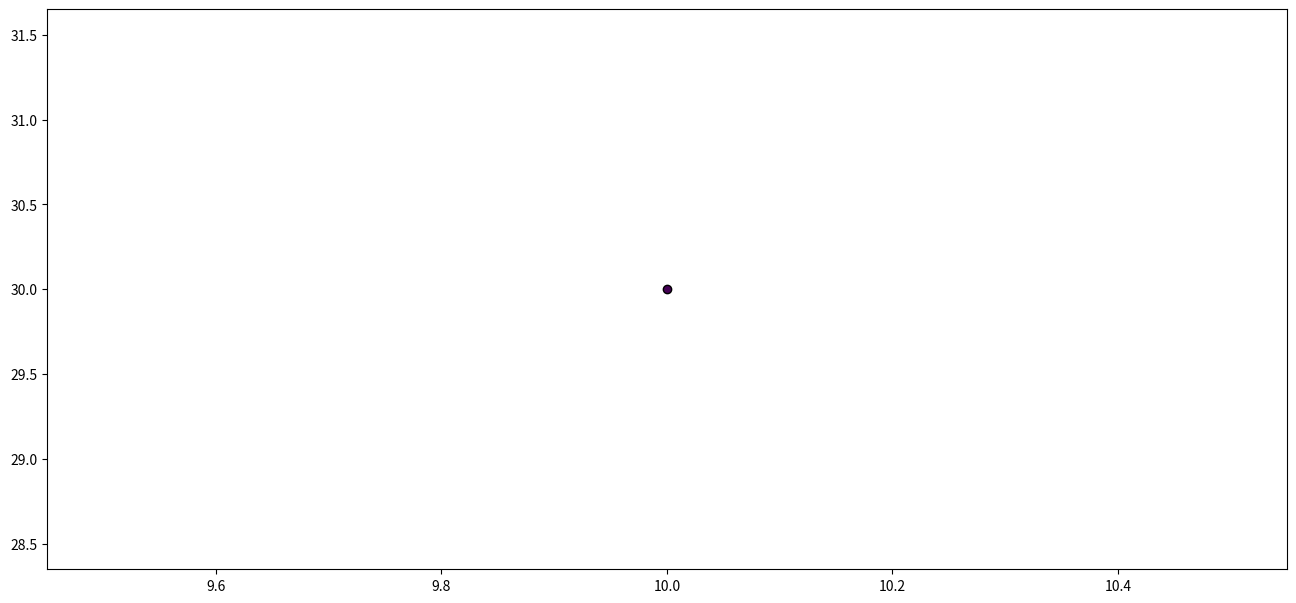

Write the Python code that produced this figure. (Note: this script raises an exception after producing the figure.)
import numpy as np
from matplotlib import pyplot as plt
import matplotlib.image as mpimg
from math import *
import matplotlib.gridspec as gridspec

I1 = 0.025
I2 = 0.045
m1 = 1.4
m2 = 1
l1 = 0.3
l2 = 0.33
s1 = 0.11
s2 = 0.16
K = 1 / 0.06
tau = 0.06
g = 0


a1 = I1 + I2 + m2 * l1 * l1
a2 = m2 * l1 * s2
a3 = I2

Bvisc = np.array([[0.05, 0.025], [0.025, 0.05]])

# newton functions are used to implement a newton-raphson method that computes the joint angles given a desired cartesian position.


def delete_axis(ax, sides=["left", "right", "bottom", "top"]):
    for side in sides:
        ax.spines[side].set_visible(False)


def compute_angles_from_cartesian(x, y, l1=30, l2=33):
    """
    Computes h1 using the given equation.

    Parameters:
        x (float): x-coordinate of the end effector.
        y (float): y-coordinate of the end effector.
        l1 (float): Length of the first link.
        l2 (float): Length of the second link.

    Returns:
        h1 (float): Computed angle in radians.
    """

    # Compute the second term: arccos formula
    r_squared = x**2 + y**2

    # Final h1 calculation
    h1 = np.arctan2(y, x) - np.arccos(
        (r_squared + l1**2 - l2**2) / (2 * l1 * np.sqrt(r_squared))
    )

    # Compute h2
    h2 = np.pi - np.arccos((l1**2 + l2**2 - r_squared) / (2 * l1 * l2))
    return h1, h2


def ToCartesian(x, at3=False):
    elbowindex = 3 if at3 else 1
    if len(x.shape) == 1:
        s = x[0]
        e = x[elbowindex]
    else:
        s = x[:, 0]
        e = x[:, elbowindex]
    X = np.cos(s + e) * 33 + np.cos(s) * 30
    Y = np.sin(s + e) * 33 + np.sin(s) * 30

    return X, Y


def compute_absolute_velocity(x, y, dt):
    """
    Computes the absolute velocity (magnitude) in the X-Y plane.

    Parameters:
    - x (array-like): X-coordinates over time
    - y (array-like): Y-coordinates over time
    - dt (float): Time step between each sample

    Returns:
    - np.ndarray: Array of absolute velocity values
    """

    # Compute the differences between consecutive x and y points
    dx = np.diff(x)
    dy = np.diff(y)

    # Compute velocity components
    vx = dx / dt
    vy = dy / dt

    # Compute absolute velocity (Euclidean norm)
    velocity = np.sqrt(vx**2 + vy**2)
    velocity = np.insert(velocity, 0, 0.0)

    return velocity


def Linearization_6muscles(x, u):
    """
    Parameters :
        - x : the state of the system
        - alpha : the body tilt

    return :
        The Jacobian Matrix of the dynamic of the system around the state x
    """

    theta1, theta2, dtheta1, dtheta2 = x[:4]
    C = np.array(
        [
            -dtheta2 * (2 * dtheta1 + dtheta2) * a2 * np.sin(theta2),
            dtheta1**2 * a2 * np.sin(theta2),
        ]
    )

    dCdte = np.array(
        [
            -dtheta2 * (2 * dtheta1 + dtheta2) * a2 * np.cos(theta2),
            dtheta1**2 * a2 * np.cos(theta2),
        ]
    )
    dCdos = np.array(
        [-dtheta2 * 2 * a2 * np.sin(theta2), 2 * dtheta1 * a2 * np.sin(theta2)]
    )
    dCdoe = np.array([(-2 * dtheta1 - 2 * dtheta2) * a2 * np.sin(theta2), 0])

    # Inertia matrix
    M = np.array(
        [
            [a1 + 2 * a2 * np.cos(theta2), a3 + a2 * np.cos(theta2)],
            [a3 + a2 * np.cos(theta2), a3],
        ]
    )

    Minv = np.linalg.inv(M)

    dM = np.array(
        [[-2 * a2 * np.sin(theta2), -a2 * np.sin(theta2)], [-a2 * np.sin(theta2), 0]]
    )

    A = np.array([[2, -2, 0, 0, 1.5, -2], [0, 0, 2, -2, 2, -1.5]])

    l0 = np.array([7.32, 3.26, 6.4, 4.26, 5.95, 4.04])
    theta0 = np.array(
        [
            [
                2 * pi / 360 * 15,
                2 * pi / 360 * 4.88,
                0,
                0,
                2 * pi / 360 * 4.5,
                2 * pi / 360 * 2.12,
            ],
            [
                0,
                0,
                2 * pi / 360 * 80.86,
                2 * pi / 360 * 109.32,
                2 * pi / 360 * 92.96,
                2 * pi / 360 * 91.52,
            ],
        ]
    )
    l = 1 + A[0] * (theta0[0] - x[0]) / l0 + A[1] * (theta0[1] - x[1]) / l0
    dldts = -A[0] / l0
    dldte = -A[1] / l0

    v = A[0] * (-x[2]) / l0 + A[1] * (-x[3]) / l0
    dvdos = -A[0] / l0
    dvdoe = -A[1] / l0
    # Equation (6): fl(l)
    fl = np.exp(np.abs((l**1.55 - 1) / 0.81))

    dfldl = (
        np.exp(np.abs((l**1.55 - 1) / 0.81))
        * np.sign((l**1.55 - 1) / 0.81)
        * (1.55 * l**0.55 / 0.81)
    )
    # Equation (7): ff_v(l, v)
    fv = np.where(
        v <= 0,
        (-7.39 - v) / (-7.39 + (-3.21 + 4.17) * v),
        (0.62 - (-3.12 + 4.21 * l - 2.67 * l**2) * v) / (0.62 + v),
    )
    dfvdl = np.where(v <= 0, 0, v * (-4.21 + 5.34 * l) / (0.62 + v))

    dfvdv = np.where(
        v <= 0,
        7.39 * (1 + 0.96) / (-7.39 + 0.96 * v) ** 2,
        0.62 * (-3.12 + 4.21 * l - 2.67 * l**2 - 1) / (0.62 + v) ** 2,
    )

    dfldts = dfldl * dldts
    dfldte = dfldl * dldte
    dfvdts = dfvdl * dldts
    dfvdte = dfvdl * dldte
    dfvdos = dfvdv * dvdos
    dfvdoe = dfvdv * dvdoe

    # Compute acceleration dependencies
    dtheta = np.array([dtheta1, dtheta2])

    d_accel_theta1 = Minv @ (A @ (u * (dfldts * fv + fl * dfvdts)))
    d_accel_dtheta1 = Minv @ (A @ (u * dfvdos * fl) - dCdos - Bvisc @ np.array([1, 0]))
    d_accel_theta2 = -Minv @ (
        dM @ Minv @ (A @ (u * fl * fv) - C - Bvisc @ dtheta)
    ) + Minv @ (A @ (u * (dfldte * fv + fl * dfvdte)) - dCdte)
    d_accel_dtheta2 = Minv @ (A @ (u * dfvdoe * fl) - dCdoe - Bvisc @ np.array([0, 1]))

    # Construct the Jacobian matrix
    A = np.zeros((4, 4))

    A[0, 2] = 1
    A[1, 3] = 1

    # Acceleration contributions
    A[2, 0] = d_accel_theta1[0]
    A[2, 2] = d_accel_dtheta1[0]
    A[2, 1] = d_accel_theta2[0]
    A[2, 3] = d_accel_dtheta2[0]

    A[3, 0] = d_accel_theta1[1]
    A[3, 2] = d_accel_dtheta1[1]
    A[3, 1] = d_accel_theta2[1]
    A[3, 3] = d_accel_dtheta2[1]

    return A


def f(x, u):
    C = np.array(
        [-x[3] * (2 * x[2] + x[3]) * a2 * np.sin(x[1]), x[2] ** 2 * a2 * np.sin(x[1])]
    )

    Denominator = a3 * (a1 - a3) - a2**2 * np.cos(x[1]) ** 2
    Minv = np.array(
        [
            [a3 / Denominator, (-a2 * np.cos(x[1]) - a3) / Denominator],
            [
                (-a2 * np.cos(x[1]) - a3) / Denominator,
                (2 * a2 * np.cos(x[1]) + a1) / Denominator,
            ],
        ]
    )
    A = np.array([[2, -2, 0, 0, 1.5, -2], [0, 0, 2, -2, 2, -1.5]])

    l0 = np.array([7.32, 3.26, 6.4, 4.26, 5.95, 4.04])
    theta0 = np.array(
        [
            [
                2 * pi / 360 * 15,
                2 * pi / 360 * 4.88,
                0,
                0,
                2 * pi / 360 * 4.5,
                2 * pi / 360 * 2.12,
            ],
            [
                0,
                0,
                2 * pi / 360 * 80.86,
                2 * pi / 360 * 109.32,
                2 * pi / 360 * 92.96,
                2 * pi / 360 * 91.52,
            ],
        ]
    )
    l = 1 + A[0] * (theta0[0] - x[0]) / l0 + A[1] * (theta0[1] - x[1]) / l0
    v = A[0] * (-x[2]) / l0 + A[1] * (-x[3]) / l0

    fl = np.exp(np.abs((l**1.55 - 1) / 0.81))

    ff_v = np.where(
        v <= 0,
        (-7.39 - v) / (-7.39 + (-3.21 + 4.17) * v),
        (0.62 - (-3.12 + 4.21 * l - 2.67 * l**2) * v) / (0.62 + v),
    )
    theta = Minv @ (A @ (u * fl * ff_v) - Bvisc @ x[2:4] - C)

    return np.array([[x[2], x[3], theta[0], theta[1]]])


def fx(x, u):
    return Linearization_6muscles(x, u)


def fu(x, u):
    Denominator = a3 * (a1 - a3) - a2**2 * np.cos(x[1]) ** 2
    Minv = np.array(
        [
            [a3 / Denominator, (-a2 * np.cos(x[1]) - a3) / Denominator],
            [
                (-a2 * np.cos(x[1]) - a3) / Denominator,
                (2 * a2 * np.cos(x[1]) + a1) / Denominator,
            ],
        ]
    )
    A = np.array([[2, -2, 0, 0, 1.5, -2], [0, 0, 2, -2, 2, -1.5]])

    l0 = np.array([7.32, 3.26, 6.4, 4.26, 5.95, 4.04])
    theta0 = np.array(
        [
            [
                2 * pi / 360 * 15,
                2 * pi / 360 * 4.88,
                0,
                0,
                2 * pi / 360 * 4.5,
                2 * pi / 360 * 2.12,
            ],
            [
                0,
                0,
                2 * pi / 360 * 80.86,
                2 * pi / 360 * 109.32,
                2 * pi / 360 * 92.96,
                2 * pi / 360 * 91.52,
            ],
        ]
    )
    l = 1 + A[0] * (theta0[0] - x[0]) / l0 + A[1] * (theta0[1] - x[1]) / l0
    v = A[0] * (-x[2]) / l0 + A[1] * (-x[3]) / l0
    # Equation (6): fl(l)
    fl = np.exp(np.abs((l**1.55 - 1) / 0.81))
    # Equation (7): ff_v(l, v)
    fv = np.where(
        v <= 0,
        (-7.39 - v) / (-7.39 + (-3.21 + 4.17) * v),
        (0.62 - (-3.12 + 4.21 * l - 2.67 * l**2) * v) / (0.62 + v),
    )
    sol = np.zeros((4, 6))
    for i in range(6):
        du = np.zeros(6)
        du[i] = 1
        sol[2:, i] = Minv @ (A @ (du * fl * fv))
    return sol


def l(x, u, r1, xtarg=0, w1=0, w2=0):
    return r1 * np.sum(u**2) / 2


def lx(x, u, xtarg=0, w1=0, w2=0):
    return np.zeros(4)


def lu(x, u, r1):
    return r1 * u


def lxx(w1=0, w2=0):
    return np.zeros((4, 4))


def luu(x, u, r1):
    return np.diag(np.ones(len(u))) * r1


def h(x, w1, w2, xtarg):
    return w1 / 2 * ((x[0] - xtarg[0]) ** 2 + (x[1] - xtarg[1]) ** 2) + w2 / 2 * (
        x[2] ** 2 + x[3] ** 2
    )


def hx(x, w1, w2, xtarg):
    return np.array(
        [w1 * (x[0] - xtarg[0]), w1 * (x[1] - xtarg[1]), w2 * x[2], w2 * x[3]]
    )


def hxx(x, w1, w2):
    return np.diag([w1, w1, w2, w2])


def Kalman(Omega_measure, Omega_sens, A, sigma, H):
    K = A @ sigma @ H.T @ np.linalg.inv(H @ sigma @ H.T + Omega_measure)
    sigma = Omega_sens + (A - K @ H) @ sigma @ A.T
    return K, sigma


def step1(x0, u, Duration):
    K = np.shape(u)[0] + 1
    dt = Duration / (K - 1)
    newx = np.zeros((K, len(x0)))
    newx[0] = np.copy(x0)

    for i in range(K - 1):
        newx[i + 1] = newx[i] + dt * f(newx[i], u[i])

    return newx


def step2(x, u, Duration, w1, w2, r1, xtarg):
    K = np.shape(u)[0] + 1
    dt = Duration / K
    n, m = len(x[0]), len(u[0])

    A, B = np.zeros((K - 1, n, n)), np.zeros((K - 1, n, m))
    q, qbold = np.zeros(K), np.zeros((K, n))
    r, Q, R = np.zeros((K - 1, m)), np.zeros((K, n, n)), np.zeros((K - 1, m, m))

    for i in range(K - 1):
        A[i] = np.identity(n) + dt * fx(x[i], u[i])
        B[i] = dt * fu(x[i], u[i])
        q[i] = dt * l(x[i], u[i], r1, xtarg, w1, w2)
        qbold[i] = dt * lx(x[i], u[i], xtarg, w1, w2)
        r[i] = dt * lu(x[i], u[i], r1)
        Q[i] = dt * lxx(w1, w2)
        R[i] = dt * luu(x[i], u[i], r1)

    q[-1], qbold[-1], Q[-1] = (
        h(x[-1], w1, w2, xtarg),
        hx(x[-1], w1, w2, xtarg),
        hxx(x[-1], w1, w2),
    )
    return A, B, q, qbold, r, Q, R


def step3(A, B, C, cbold, q, qbold, r, Q, R, eps):
    K = A.shape[0] + 1
    n, m = np.shape(B[0])
    S = np.zeros((K, n, n))
    s = np.zeros(K)
    sbold = np.zeros((K, n))
    l = np.zeros((K - 1, m))
    L = np.zeros((K - 1, m, n))

    S[-1] = Q[-1]
    s[-1] = q[-1]
    sbold[-1] = qbold[-1]

    for k in np.arange(K - 2, -1, -1):
        temp1, temp2, temp3 = 0, 0, 0

        for i in range(m):
            temp1 += C[k, i, :, :].T @ S[k + 1] @ cbold[k, i, :]
            temp2 += C[k, i, :, :].T @ S[k + 1] @ C[k, i, :, :]
            temp3 += cbold[k, i, :].T @ S[k + 1] @ cbold[k, i, :]

        gbold = r[k] + B[k].T @ sbold[k + 1] + temp1
        G = B[k].T @ S[k + 1] @ A[k]
        H = R[k] + B[k].T @ S[k + 1] @ B[k] + temp2
        
        eigenvalues, eigenvectors = np.linalg.eig(H)

        #
        #
        # Verify decomposition: A = V Λ V⁻¹
        V = np.diag(eigenvalues)  # Create diagonal matrix

        for i in range(V.shape[0]):
            if V[i, i] < (eps):
                V[i, i] = eps
            V[i, i] = 1 / V[i, i]
        Hinv = eigenvectors @ V @ np.linalg.inv(eigenvectors)

        S[k] = Q[k] + A[k].T @ S[k + 1] @ A[k] - G.T @ Hinv @ G
        sbold[k] = qbold[k] + A[k].T @ sbold[k + 1] - G.T @ Hinv @ gbold
        s[k] = q[k] + s[k + 1] + 0.5 * temp3 - 0.5 * gbold.T @ Hinv @ gbold

        l[k] = -Hinv @ gbold
        L[k] = -Hinv @ G

    return l, L


def step4(l, L, K, A, B):
    m, n = L[0].shape
    x = np.zeros(n)
    u_incr = np.zeros((K - 1, m))

    for k in range(K - 1):
        u_incr[k] = l[k] + L[k] @ x
        x = A[k] @ x + B[k] @ u_incr[k]

    return u_incr


def step5(
    x0,
    l,
    L,
    Duration,
    Noise,
    A,
    B,
    Num_steps,
    bestu,
    kdelay,
    motornoise_variance,
    cbold,
    C,
):
    dt = Duration / (Num_steps - 1)
    Num_Var = len(x0)

    x0 = np.tile(x0, kdelay + 1)
    xref = np.zeros((Num_steps, Num_Var * (kdelay + 1)))
    xref[0] = np.copy(x0)
    newx = np.zeros((Num_steps, Num_Var * (kdelay + 1)))
    newx[0] = np.copy(x0)
    xhat = np.zeros((Num_steps, Num_Var * (kdelay + 1)))

    H = np.zeros((Num_Var, (kdelay + 1) * Num_Var))
    H[:, (kdelay) * Num_Var :] = np.identity(Num_Var)

    sigma = np.zeros((Num_Var * (kdelay + 1), Num_Var * (kdelay + 1)))
    Omega_measure = np.diag(np.ones(4)) * 1e-6
    ##

    for i in range(Num_steps - 1):

        Extended_A = np.zeros(((kdelay + 1) * Num_Var, (kdelay + 1) * Num_Var))
        Extended_A[:Num_Var, :Num_Var] = A[i]
        Extended_A[Num_Var:, :-Num_Var] = np.identity((kdelay) * Num_Var)
        Extended_B = np.zeros(((kdelay + 1) * Num_Var, 6))
        Extended_B[:Num_Var] = B[i]

        deltau = l[i] + L[i] @ xhat[i, :Num_Var]
        u = bestu[i] + deltau

        Omega_sens = np.zeros((len(x0), len(x0)))
        Omega_sens[3, 3] = motornoise_variance
        Omega_sens[2, 2] = motornoise_variance
        #Omega_sens += temp1 + temp2 + temp3
        K, sigma = Kalman(Omega_measure, Omega_sens, Extended_A, sigma, H)

        passed_newx = np.copy(newx[i, :-Num_Var])
        newx[i + 1, :Num_Var] = newx[i, :Num_Var] + dt * f(newx[i, :Num_Var], u)
        newx[i + 1, Num_Var:] = passed_newx 

        passed_xref = np.copy(xref[i, :-Num_Var])
        xref[i + 1, :Num_Var] = xref[i, :Num_Var] + dt * f(xref[i, :Num_Var], bestu[i])
        xref[i + 1, Num_Var:] = passed_xref

        if Noise:
            newx[i + 1, 2 : 4] += np.random.normal(
                0, np.sqrt(motornoise_variance), 2
            )

        y = H @ (newx[i] - xref[i])
        if Noise:
            y += np.random.normal(0, 1e-3, len(y))

        xhat[i + 1] = Extended_A @ xhat[i] + Extended_B @ deltau + K @ (y - H @ xhat[i])
    return newx[:,:Num_Var]


def Compute_Cartesian_Speed(X, Y, dt):
    V = np.zeros(X.shape)
    Vx = np.diff(X) / dt
    Vy = np.diff(Y) / dt
    V[1:] = np.sqrt(Vx * Vx + Vy * Vy)
    return V


def ILQG(
    Duration=0.5,
    w1=1e3,
    w2=1,
    r1=1e-4,
    targets=[0, 50],
    start=[0, 30],
    K=120,
    Noise=False,
    delay=0,
    eps=1e-3,
):
    """
    Parameters :
        - Duration : Movement Duration in sec
        - w1,w2,r1 : Weight of the costs function associated to distance penalty  to the target, end velocity, and motor costs respectively
        - targets : Position of the target in cartesian coordinates
        - k : Number of iterations
        - start : Starting position of the hand
        - plot : Boolean, True ==> plotting enabled
        - Noise : Boolean, True ==> Noise Activated in the simulation
        - Delay : Sensory Delay in sec
        - motornoise_variance : Variance of the motor noise
        - alpha : Body Tilt in radiant

    return :
        - X,Y : Cartesian coordinates of the hand trajectory
        - u : Input command
        - x : Vector state of the trajectory
    """

    obj1, obj2 = compute_angles_from_cartesian(targets[0], targets[1])
    st1, st2 = compute_angles_from_cartesian(start[0], start[1])

    x0 = np.array(
        [st1, st2, 0, 0]
    )  # theta_shoulder,theta_elbow,omega_shoulder,omega_elbow,shoulder_torque,elbow_torque

    m, n = 6, 4  # Command and State dimension
    u = np.zeros((K - 1, m))
    dt = Duration / K
    kdelay = int(delay / dt)

    cbold = np.zeros((K - 1, m, n))
    C = np.zeros((K - 1, m, n, m))

    motornoise_variance = (
        1e-5
    )  # Play with it to change the motornoise variance, K/60 is to scale it withthe number of iteration steps

    for i in range(K - 1):
        for j in range(2):
            cbold[i, j, 2 + j] = sqrt(motornoise_variance)

    u_incr = np.ones(u.shape) * np.inf

    for iterate in range(300):
        x = step1(
            x0, u, Duration
        )  # Forward step computing the sequence of state trajectory given a sequence of input u
        X = np.cos(x[:, 0] + x[:, 1]) * 33 + np.cos(x[:, 0]) * 30
        Y = np.sin(x[:, 0] + x[:, 1]) * 33 + np.sin(x[:, 0]) * 30

        if (
            np.max(np.abs(u_incr)) < 1e-3
        ):  # If the trajectory improvement is small enough, stop the iteration and perform a full simulation with feedback and potential noise
            x = step5(
                x0,
                l,
                L,
                Duration,
                Noise,
                A,
                B,
                K,
                u - u_incr,
                kdelay,
                motornoise_variance,
                cbold,
                C,
            )
            X = np.cos(x[:, 0] + x[:, 1]) * 33 + np.cos(x[:, 0]) * 30
            Y = np.sin(x[:, 0] + x[:, 1]) * 33 + np.sin(x[:, 0]) * 30
            print("Solution found at iteration ", iterate)
            break

        A, B, q, qbold, r, Q, R = step2(
            x, u, Duration, w1, w2, r1, np.array([obj1, obj2])
        )  # Compute the Linearizations of the dynamic
        l, L = step3(
            A, B, C, cbold, q, qbold, r, Q, R, eps
        )  # Compute the control gains improvement (feedforward and feedback)
        u_incr = step4(l, L, K, A, B)  # Compute the command sequence improvement
        u += u_incr  # Improves the command sequence

    return X, Y, x,u


if __name__ == "__main__":
    fig = plt.figure(figsize=(16, 16))
    gs = gridspec.GridSpec(2, 2)
    ax1 = fig.add_subplot(gs[0, :])

    colors = plt.cm.viridis(np.linspace(0, 1, 8))  # Color map for trajectories
    angles = np.linspace(0, 2 * pi, 9)[:-1]
    for i in range(8):
        xtg = 10 * cos(angles[i])
        ytg = 30 + 10 * sin(angles[i])
        ax1.scatter(xtg, ytg, color=colors[i], edgecolor="black", zorder=3)
        X, Y, x = ILQG(K=60, start=[0, 30], targets=[xtg, ytg])
        ax1.plot(X, Y, color=colors[i], linewidth=3)
        # Start points

    plt.title("ILQG control \n of 6 Muscles Model")
    ax1.set_title("Center out Reaching")
    ax1.set_aspect("equal", adjustable="box")
    for side in ["left", "right", "bottom", "top"]:
        ax1.spines[side].set_visible(False)
    ax1.set_yticks([])
    ax1.set_xticks([])
    ax1.set_xlabel("")
    ax1.set_ylabel("")
    ax1 = fig.add_subplot(gs[1, 0])
    ax2 = fig.add_subplot(gs[1, 1])
    K = 600
    EPS = 1e-3
    colors = plt.cm.viridis(np.linspace(0, 1, 8))  # Color map for trajectories
    time = np.linspace(0, 600, K)
    angles = np.linspace(0, 2 * pi, 9)[:-1]
    end = ToCartesian(np.array([25 / 180 * pi, 55 / 180 * pi]))
    start = ToCartesian(np.array([70 / 180 * pi, 105 / 180 * pi]))
    X, Y, x = ILQG(K=K, start=start, targets=end, r1=1e-2,eps = EPS)
    ax1.plot(X, Y, color="#990000", linewidth=3)
    ax1.scatter(end[0], end[1], color="grey", edgecolor="black", zorder=3)
    ax2.plot(time, x[:, 2], linewidth=2, color="#990000")
    ax2.plot(time, x[:, 3], linewidth=2, color="#990000", linestyle="--")
    end = ToCartesian(np.array([-10 / 180 * pi, 100 / 180 * pi]))
    start = ToCartesian(np.array([70 / 180 * pi, 70 / 180 * pi]))
    X, Y, x = ILQG(K=K, start=start, targets=end, r1=1e-2,eps = EPS)
    ax1.plot(X, Y, color="#2be1db", linewidth=3)
    ax1.scatter(end[0], end[1], color="grey", edgecolor="black", zorder=3)
    ax2.plot(time, x[:, 2], linewidth=2, color="#2be1db")
    ax2.plot(time, x[:, 3], linewidth=2, color="#2be1db", linestyle="--")
    ax2.plot(time, np.zeros(K), color="grey")
    # Start points

    ax1.set_title("Large Movements")
    ax1.set_aspect("equal", adjustable="box")
    for side in ["left", "right", "bottom", "top"]:
        ax1.spines[side].set_visible(False)
    ax1.set_yticks([])
    ax1.set_xticks([])
    ax1.set_xlabel("")
    ax1.set_ylabel("")

    # plt.savefig("Preferential_Direction.pdf", dpi=200)
    plt.show()
